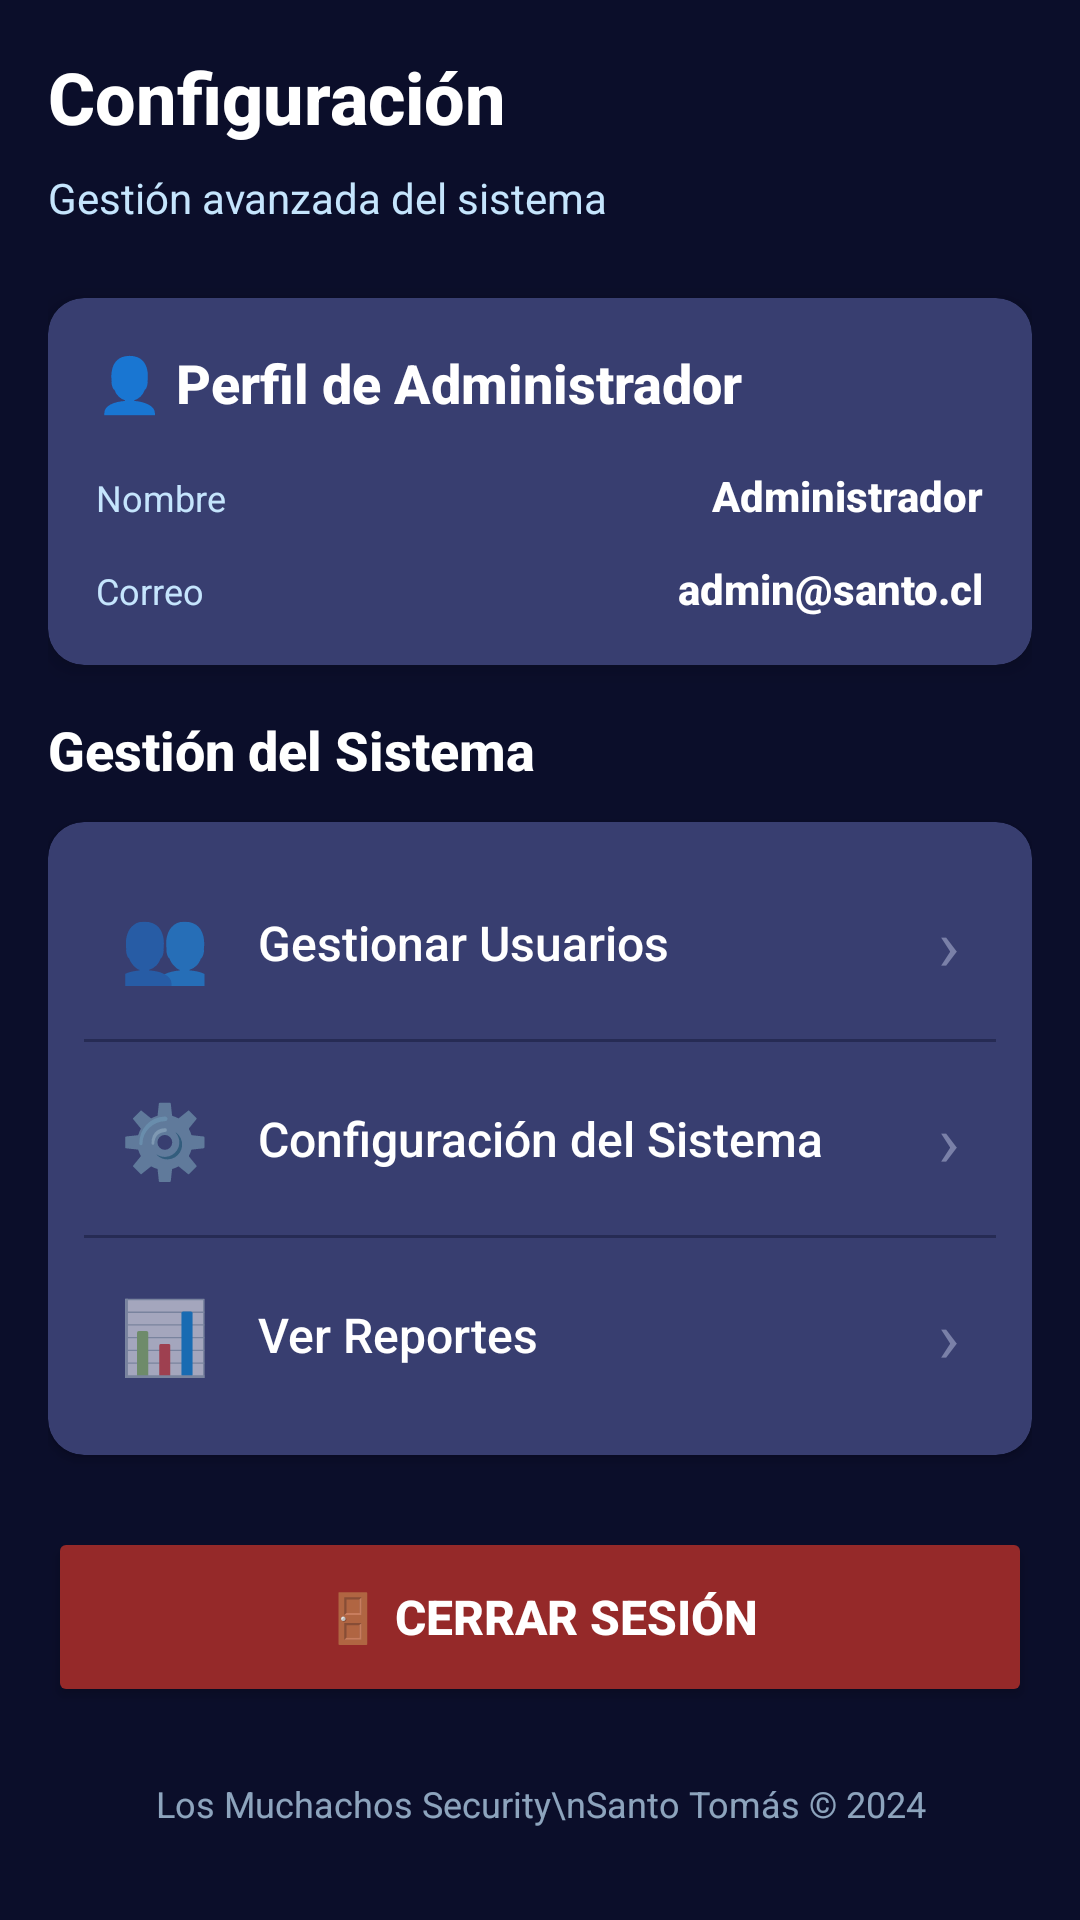

Android layout source for this screen:
<!-- AndroidManifest.xml: application theme Theme.LosMuchachosSecurity -->
<!-- res/layout/fragment_config_admin.xml -->
<?xml version="1.0" encoding="utf-8"?>
<ScrollView xmlns:android="http://schemas.android.com/apk/res/android"
    xmlns:app="http://schemas.android.com/apk/res-auto"
    android:layout_width="match_parent"
    android:layout_height="match_parent"
    android:fillViewport="true"
    android:background="#0B0E2A">

    <LinearLayout
        android:layout_width="match_parent"
        android:layout_height="wrap_content"
        android:orientation="vertical"
        android:padding="16dp">

        
        <TextView
            android:layout_width="wrap_content"
            android:layout_height="wrap_content"
            android:text="Configuración"
            android:textSize="24sp"
            android:textStyle="bold"
            android:textColor="#FFFFFF"
            android:fontFamily="sans-serif-medium"
            android:layout_marginBottom="8dp" />

        <TextView
            android:layout_width="wrap_content"
            android:layout_height="wrap_content"
            android:text="Gestión avanzada del sistema"
            android:textSize="14sp"
            android:textColor="#C5E5FD"
            android:layout_marginBottom="24dp"/>

        
        <androidx.cardview.widget.CardView
            android:layout_width="match_parent"
            android:layout_height="wrap_content"
            android:layout_marginBottom="16dp"
            app:cardCornerRadius="12dp"
            app:cardElevation="4dp"
            app:cardBackgroundColor="#383E70">

            <LinearLayout
                android:layout_width="match_parent"
                android:layout_height="wrap_content"
                android:orientation="vertical"
                android:padding="16dp">

                <TextView
                    android:layout_width="wrap_content"
                    android:layout_height="wrap_content"
                    android:text="👤 Perfil de Administrador"
                    android:textSize="18sp"
                    android:textStyle="bold"
                    android:textColor="#FFFFFF"
                    android:fontFamily="sans-serif-medium"
                    android:layout_marginBottom="16dp" />

                <LinearLayout
                    android:layout_width="match_parent"
                    android:layout_height="wrap_content"
                    android:orientation="horizontal"
                    android:layout_marginBottom="12dp">

                    <TextView
                        android:layout_width="0dp"
                        android:layout_height="wrap_content"
                        android:layout_weight="1"
                        android:text="Nombre"
                        android:textSize="12sp"
                        android:textColor="#C5E5FD" />

                    <TextView
                        android:id="@+id/tvNombreAdmin"
                        android:layout_width="wrap_content"
                        android:layout_height="wrap_content"
                        android:text="Administrador"
                        android:textSize="14sp"
                        android:textStyle="bold"
                        android:textColor="#FFFFFF"
                        android:fontFamily="sans-serif-medium" />
                </LinearLayout>

                <LinearLayout
                    android:layout_width="match_parent"
                    android:layout_height="wrap_content"
                    android:orientation="horizontal">

                    <TextView
                        android:layout_width="0dp"
                        android:layout_height="wrap_content"
                        android:layout_weight="1"
                        android:text="Correo"
                        android:textSize="12sp"
                        android:textColor="#C5E5FD" />

                    <TextView
                        android:id="@+id/tvEmailAdmin"
                        android:layout_width="wrap_content"
                        android:layout_height="wrap_content"
                        android:text="admin@santo.cl"
                        android:textSize="14sp"
                        android:textStyle="bold"
                        android:textColor="#FFFFFF"
                        android:fontFamily="sans-serif-medium" />
                </LinearLayout>
            </LinearLayout>
        </androidx.cardview.widget.CardView>

        
        <TextView
            android:layout_width="wrap_content"
            android:layout_height="wrap_content"
            android:text="Gestión del Sistema"
            android:textSize="18sp"
            android:textStyle="bold"
            android:textColor="#FFFFFF"
            android:fontFamily="sans-serif-medium"
            android:layout_marginBottom="12dp"/>

        
        <androidx.cardview.widget.CardView
            android:layout_width="match_parent"
            android:layout_height="wrap_content"
            android:layout_marginBottom="16dp"
            app:cardCornerRadius="12dp"
            app:cardElevation="2dp"
            app:cardBackgroundColor="#383E70">

            <LinearLayout
                android:layout_width="match_parent"
                android:layout_height="wrap_content"
                android:orientation="vertical"
                android:padding="12dp">

                
                <LinearLayout
                    android:id="@+id/btnGestionarUsuarios"
                    android:layout_width="match_parent"
                    android:layout_height="wrap_content"
                    android:orientation="horizontal"
                    android:padding="12dp"
                    android:gravity="center_vertical"
                    android:background="?attr/selectableItemBackground"
                    android:clickable="true"
                    android:focusable="true">

                    <TextView
                        android:layout_width="wrap_content"
                        android:layout_height="wrap_content"
                        android:text="👥"
                        android:textSize="24sp"
                        android:layout_marginEnd="16dp"/>

                    <TextView
                        android:layout_width="0dp"
                        android:layout_height="wrap_content"
                        android:layout_weight="1"
                        android:text="Gestionar Usuarios"
                        android:textSize="16sp"
                        android:textColor="#FFFFFF"
                        android:fontFamily="sans-serif-medium"/>

                    <TextView
                        android:layout_width="wrap_content"
                        android:layout_height="wrap_content"
                        android:text="›"
                        android:textSize="24sp"
                        android:textColor="#7A80A8"/>
                </LinearLayout>

                <View
                    android:layout_width="match_parent"
                    android:layout_height="1dp"
                    android:background="#262B54"
                    android:layout_marginVertical="4dp"/>

                
                <LinearLayout
                    android:id="@+id/btnConfiguracionSistema"
                    android:layout_width="match_parent"
                    android:layout_height="wrap_content"
                    android:orientation="horizontal"
                    android:padding="12dp"
                    android:gravity="center_vertical"
                    android:background="?attr/selectableItemBackground"
                    android:clickable="true"
                    android:focusable="true">

                    <TextView
                        android:layout_width="wrap_content"
                        android:layout_height="wrap_content"
                        android:text="⚙️"
                        android:textSize="24sp"
                        android:layout_marginEnd="16dp"/>

                    <TextView
                        android:layout_width="0dp"
                        android:layout_height="wrap_content"
                        android:layout_weight="1"
                        android:text="Configuración del Sistema"
                        android:textSize="16sp"
                        android:textColor="#FFFFFF"
                        android:fontFamily="sans-serif-medium"/>

                    <TextView
                        android:layout_width="wrap_content"
                        android:layout_height="wrap_content"
                        android:text="›"
                        android:textSize="24sp"
                        android:textColor="#7A80A8"/>
                </LinearLayout>

                <View
                    android:layout_width="match_parent"
                    android:layout_height="1dp"
                    android:background="#262B54"
                    android:layout_marginVertical="4dp"/>

                
                <LinearLayout
                    android:id="@+id/btnVerReportes"
                    android:layout_width="match_parent"
                    android:layout_height="wrap_content"
                    android:orientation="horizontal"
                    android:padding="12dp"
                    android:gravity="center_vertical"
                    android:background="?attr/selectableItemBackground"
                    android:clickable="true"
                    android:focusable="true">

                    <TextView
                        android:layout_width="wrap_content"
                        android:layout_height="wrap_content"
                        android:text="📊"
                        android:textSize="24sp"
                        android:layout_marginEnd="16dp"/>

                    <TextView
                        android:layout_width="0dp"
                        android:layout_height="wrap_content"
                        android:layout_weight="1"
                        android:text="Ver Reportes"
                        android:textSize="16sp"
                        android:textColor="#FFFFFF"
                        android:fontFamily="sans-serif-medium"/>

                    <TextView
                        android:layout_width="wrap_content"
                        android:layout_height="wrap_content"
                        android:text="›"
                        android:textSize="24sp"
                        android:textColor="#7A80A8"/>
                </LinearLayout>
            </LinearLayout>
        </androidx.cardview.widget.CardView>

        
        <Button
            android:id="@+id/btnCerrarSesionAdmin"
            android:layout_width="match_parent"
            android:layout_height="60dp"
            android:text="🚪 Cerrar Sesión"
            android:textColor="#FFFFFF"
            android:textStyle="bold"
            android:textSize="16sp"
            android:backgroundTint="#952929"
            android:fontFamily="sans-serif-medium"
            android:layout_marginTop="8dp"/>

        
        <TextView
            android:layout_width="match_parent"
            android:layout_height="wrap_content"
            android:text="Los Muchachos Security\nSanto Tomás © 2024"
            android:textSize="12sp"
            android:textColor="#C5E5FD"
            android:gravity="center"
            android:layout_marginTop="24dp"
            android:alpha="0.7"/>

    </LinearLayout>
</ScrollView>
<!-- resources referenced by this layout -->
<resources>
  <style name="Theme.LosMuchachosSecurity" parent="Theme.MaterialComponents.DayNight.NoActionBar">
          <item name="colorPrimary">#85335E</item>
          <item name="colorPrimaryVariant">#6B2949</item>
          <item name="colorOnPrimary">#FFFFFF</item>
  
          <item name="colorSecondary">#262B54</item>
          <item name="colorSecondaryVariant">#383E70</item>
          <item name="colorOnSecondary">#FFFFFF</item>
  
          <item name="android:colorBackground">#0B0E2A</item>
          <item name="colorSurface">#262B54</item>
          <item name="colorOnSurface">#FFFFFF</item>
  
          
          <item name="android:statusBarColor">#0B0E2A</item>
  
          
          <item name="android:navigationBarColor">#262B54</item>
      </style>
</resources>
